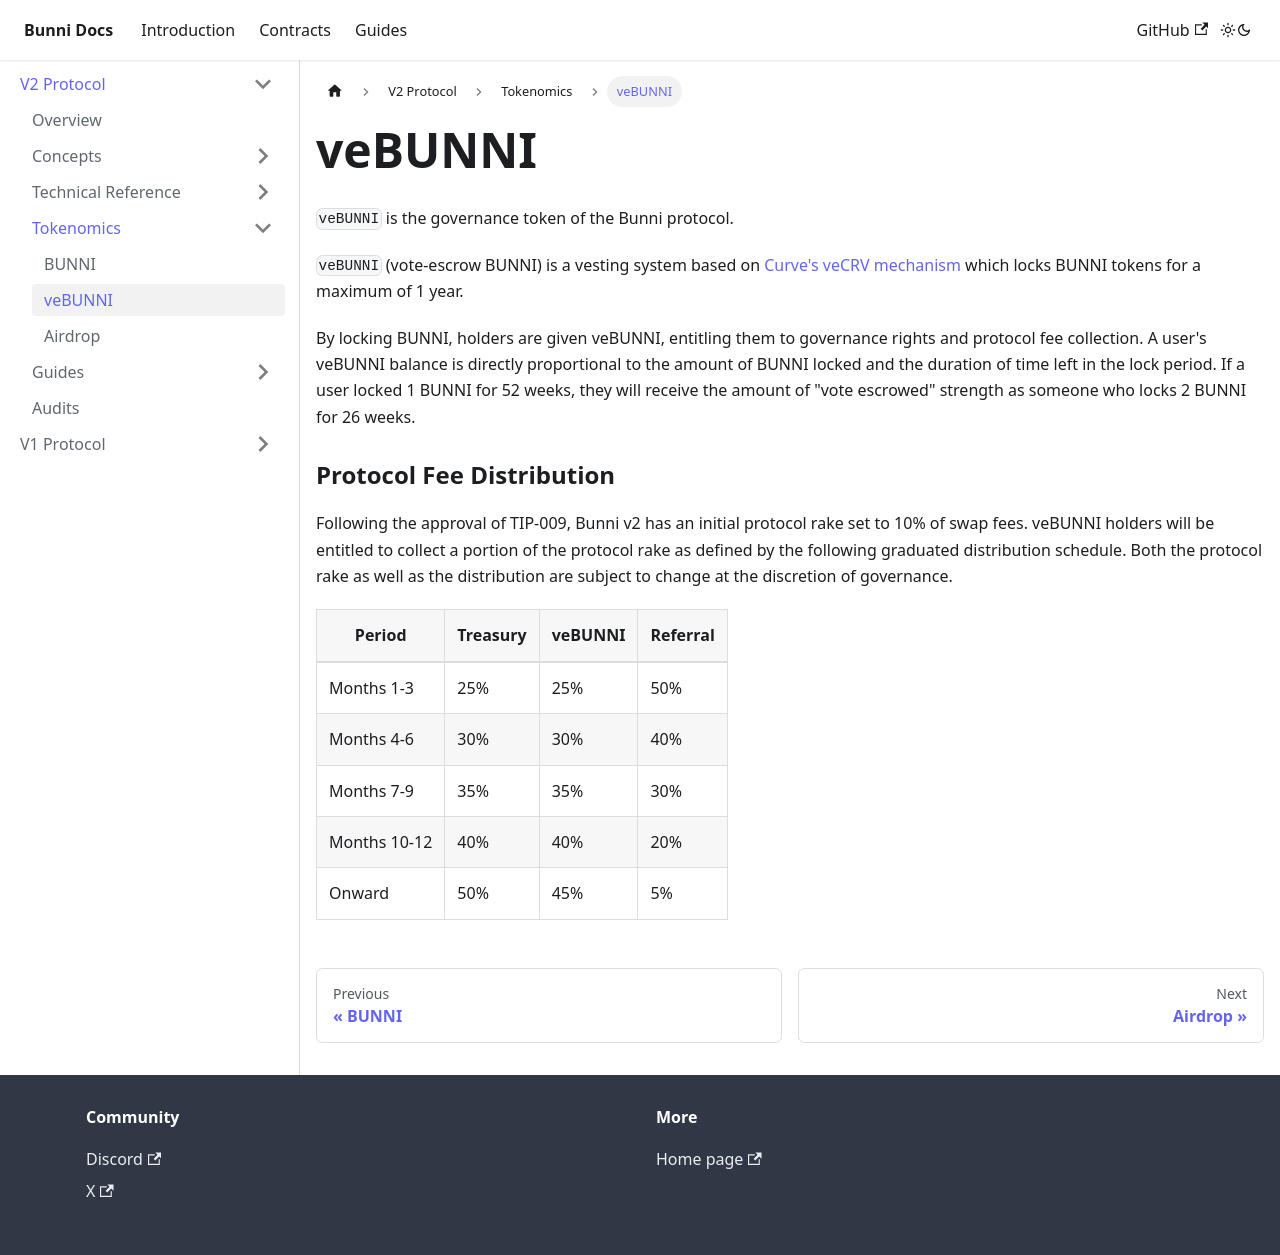

repository: Bunniapp/docs · page: docs/v2/tokenomics/veBUNNI/index.html · generator: docusaurus

---
title: veBUNNI
hide_table_of_contents: true
sidebar_position: 2
---

`veBUNNI` is the governance token of the Bunni protocol.

`veBUNNI` (vote-escrow BUNNI) is a vesting system based on [Curve's veCRV mechanism](https://curve.readthedocs.io/dao-vecrv.html) which locks BUNNI tokens for a maximum of 1 year.

By locking BUNNI, holders are given veBUNNI, entitling them to governance rights and protocol fee collection. A user's veBUNNI balance is directly proportional to the amount of BUNNI locked and the duration of time left in the lock period. If a user locked 1 BUNNI for 52 weeks, they will receive the amount of "vote escrowed" strength as someone who locks 2 BUNNI for 26 weeks.


### Protocol Fee Distribution

Following the approval of TIP-009, Bunni v2 has an initial protocol rake set to 10% of swap fees. veBUNNI holders will be entitled to collect a portion of the protocol rake as defined by the following graduated distribution schedule. Both the protocol rake as well as the distribution are subject to change at the discretion of governance.

| Period | Treasury | veBUNNI | Referral |
| --------------- | --------------- | --------------- | --------------- |
|Months 1-3|25%|25%|50%|
|Months 4-6|30%|30%|40%|
|Months 7-9|35%|35%|30%|
|Months 10-12|40%|40%|20%|
|Onward|50%|45%|5%|
